Run: headless pygame with SDL's dummy video driver; simulated clock (each Clock.tick advances the game by its frame time, no real sleeping); random seed 0; keys injected as events and as key.get_pressed() state; no mouse input.
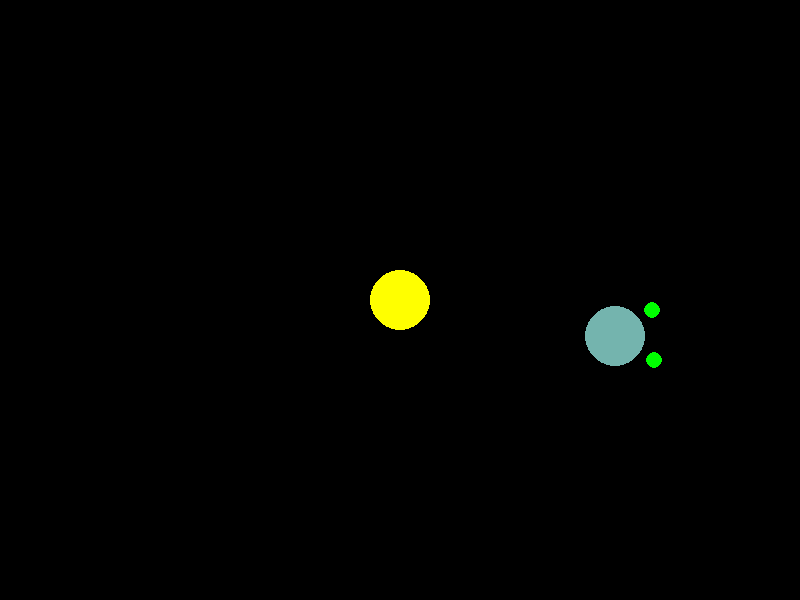
Frame 1 of 4 · flips 1–60 · no input
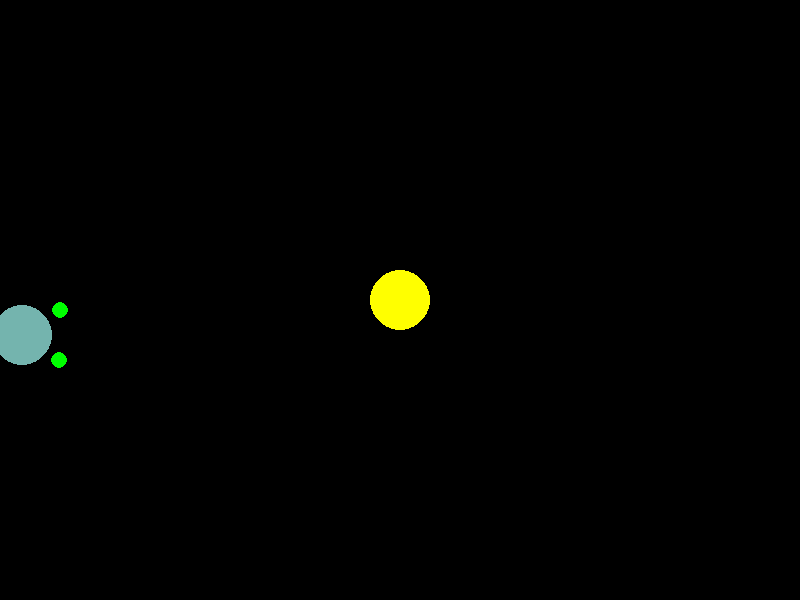
Frame 2 of 4 · flips 61–180 · tapped SPACE, RETURN · held RIGHT (→), D
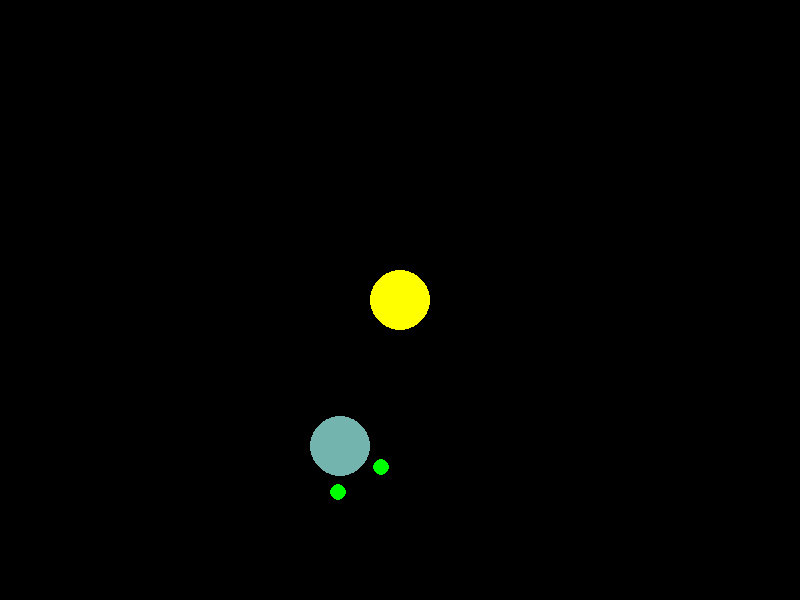
Frame 3 of 4 · flips 181–300 · held DOWN (↓), S
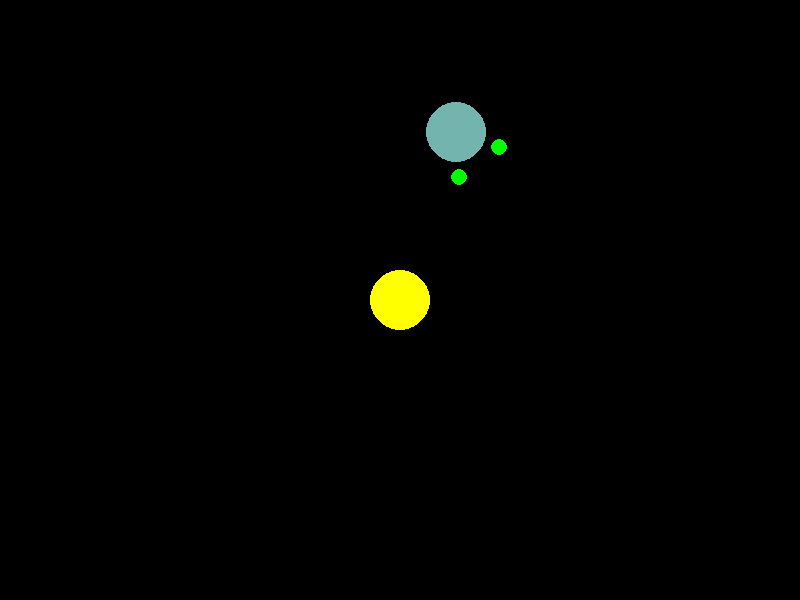
Frame 4 of 4 · flips 301–420 · held LEFT (←), A, UP (↑), W

The pygame program that drew these frames:

import pygame
import sys
import random

pygame.init()
WIDTH, HEIGHT = 800, 600
screen = pygame.display.set_mode((WIDTH, HEIGHT))
pygame.display.set_caption("Braitenberg Vehicle 2 - Single Vehicle")

RED    = (255,   0,   0)
GREEN  = (  0, 255,   0)
YELLOW = (255, 255,   0)
FPS    = 60

clock = pygame.time.Clock()

class Circle:
    def __init__(self, position, radius, color):
        self.position = pygame.math.Vector2(position)
        self.radius = radius
        self.color = color

    def draw(self, surface):
        pygame.draw.circle(surface, self.color, (int(self.position.x), int(self.position.y)), self.radius)

class Vehicle:
    def __init__(self, position, direction, radius=30, color=RED):
        self.position = pygame.math.Vector2(position)
        self.direction = direction
        self.radius = radius
        self.color = color

        self.speed_scaling = 600
        self.rotation_scaling = 2

        self.sensor_radius = 8
        self.sensor_offset = self.radius + self.sensor_radius
        self.sensor_spacing = 50

        self.sensor_color = GREEN
        self.update_sensors()

    def update_sensors(self):
        forward = pygame.math.Vector2(0, -1).rotate(self.direction)
        right = forward.rotate(-90)
        self.left_sensor_position = self.position + forward * self.sensor_offset - right * (self.sensor_spacing / 2)
        self.right_sensor_position = self.position + forward * self.sensor_offset + right * (self.sensor_spacing / 2)

    def move(self, sun_position):
        forward = pygame.math.Vector2(0, -1).rotate(self.direction)

        ld = self.left_sensor_position.distance_to(sun_position)
        rd = self.right_sensor_position.distance_to(sun_position)

        rs = self.speed_scaling / max(ld, 1)
        ls = self.speed_scaling / max(rd, 1)

        speed = (ls + rs) / 2
        
        rotation = (rs - ls) * self.rotation_scaling * -0.5  # Moving Away from the source

        self.direction += rotation
        forward = pygame.math.Vector2(0, -1).rotate(self.direction)
        self.position += forward * speed

        self.position.x %= WIDTH
        self.position.y %= HEIGHT

        self.update_sensors()

    def draw(self, surface):
        pygame.draw.circle(surface, self.color, (int(self.position.x), int(self.position.y)), self.radius)
        pygame.draw.circle(surface, self.sensor_color, (int(self.left_sensor_position.x), int(self.left_sensor_position.y)), self.sensor_radius)
        pygame.draw.circle(surface, self.sensor_color, (int(self.right_sensor_position.x), int(self.right_sensor_position.y)), self.sensor_radius)

    def bounce(self):
        self.direction += 90

def check_collision(v, c):
    return v.position.distance_to(c.position) < (v.radius + c.radius)

sun = Circle((WIDTH // 2, HEIGHT // 2), radius=30, color=YELLOW)

# Only one vehicle
x = random.randint(0, WIDTH)
y = random.randint(0, HEIGHT)
direction = random.randint(0, 360)
vehicle = Vehicle((x, y), direction, radius=30, color=(random.randint(50, 255), random.randint(50, 255), random.randint(50, 255)))

# Main loop
running = True
while running:
    for evt in pygame.event.get():
        if evt.type == pygame.QUIT:
            running = False

    screen.fill((0, 0, 0))
    sun.draw(screen)

    # Bounce off the sun
    if check_collision(vehicle, sun):
        vehicle.bounce()

    vehicle.move(sun.position)
    vehicle.draw(screen)

    pygame.display.flip()
    clock.tick(FPS)

pygame.quit()
sys.exit()
